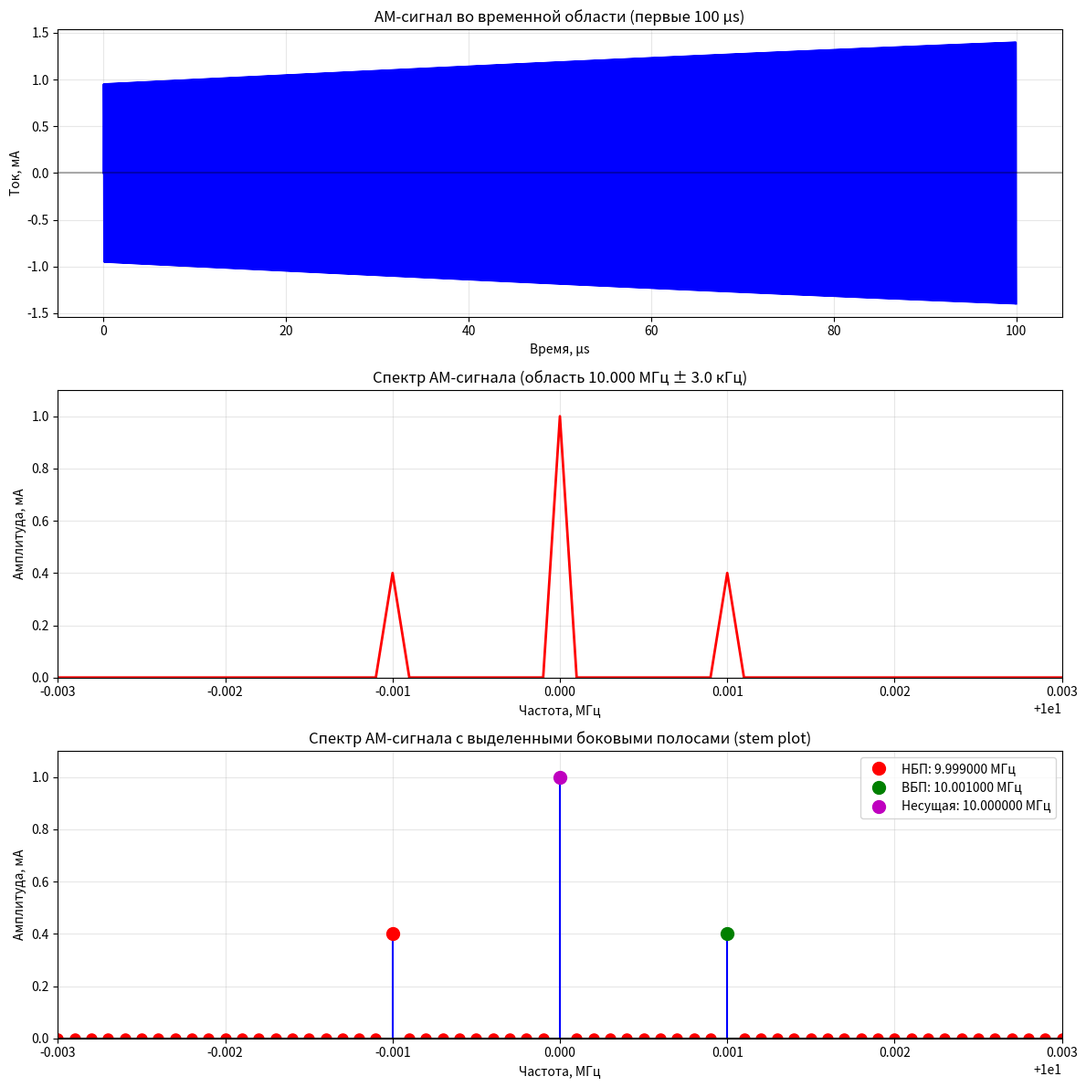

The script that saved this image:
import numpy as np
import matplotlib.pyplot as plt
from scipy.fft import fft, fftfreq
import warnings
warnings.filterwarnings('ignore')

# Параметры сигнала
f0 = 10e6  # Несущая частота, Гц (10 МГц)
fm = 1e3   # Частота модуляции, Гц (1 кГц)
m = 0.8    # Глубина модуляции
J0 = 1.0   # Амплитуда тока, мА

# Увеличиваем длительность сигнала для лучшего частотного разрешения
duration = 0.01  # Длительность сигнала, с (10 мс)
fs = 50e6  # Частота дискретизации (50 МГц - достаточно по теореме Найквиста)

# Время
t = np.arange(0, duration, 1/fs)

# 1. Модулированный сигнал (временная область)
J = J0 * (1 + m * np.sin(2 * np.pi * fm * t)) * np.sin(2 * np.pi * f0 * t)

# 2. Быстрое преобразование Фурье (БПФ)
n = len(t)
J_fft = fft(J)
frequencies = fftfreq(n, 1/fs)

# 3. Вычисляем амплитуды (односторонний спектр)
amplitude = np.abs(J_fft) / (n/2)  # Нормализация
amplitude[0] = amplitude[0] / 2  # Нулевая частота

# 4. Берем только положительные частоты
positive_freq_idx = frequencies >= 0
freq_pos = frequencies[positive_freq_idx]
amp_pos = amplitude[positive_freq_idx]

# 5. Создаем фигуру
fig, axes = plt.subplots(3, 1, figsize=(12, 12))

# 5.1 Временная область (первые 100 μs)
ax1 = axes[0]
samples_to_show = int(0.0001 * fs)  # 100 мкс
t_micro = t[:samples_to_show] * 1e6  # Переводим в микросекунды
J_micro = J[:samples_to_show]
ax1.plot(t_micro, J_micro, 'b-', linewidth=1.5)
ax1.set_xlabel('Время, μs')
ax1.set_ylabel('Ток, мА')
ax1.set_title('АМ-сигнал во временной области (первые 100 μs)')
ax1.grid(True, alpha=0.3)
ax1.axhline(y=0, color='k', linestyle='-', alpha=0.3)

# 5.2 Спектр (узкий диапазон вокруг несущей)
ax2 = axes[1]
# Выделяем область вокруг несущей частоты ± 3 кГц
f_center = f0
bandwidth = 3e3
mask = (freq_pos >= f_center - bandwidth) & (freq_pos <= f_center + bandwidth)
freq_band = freq_pos[mask]
amp_band = amp_pos[mask]

ax2.plot(freq_band / 1e6, amp_band, 'r-', linewidth=2)
ax2.set_xlabel('Частота, МГц')
ax2.set_ylabel('Амплитуда, мА')
ax2.set_title(f'Спектр АМ-сигнала (область {f_center/1e6:.3f} МГц ± {bandwidth/1e3} кГц)')
ax2.grid(True, alpha=0.3)

# 5.3 Спектр с выделенными боковыми полосами (stem plot)
ax3 = axes[2]

# Находим индексы ближайших к теоретическим частотам
f_lower = f0 - fm
f_upper = f0 + fm
f_center = f0

# Находим ближайшие индексы в массиве частот
idx_lower = np.argmin(np.abs(freq_band - f_lower))
idx_upper = np.argmin(np.abs(freq_band - f_upper))
idx_center = np.argmin(np.abs(freq_band - f_center))

# Создаем stem plot для наглядности
markerline, stemlines, baseline = ax3.stem(
    freq_band / 1e6, 
    amp_band, 
    linefmt='b-', 
    markerfmt='bo', 
    basefmt='k-'
)

# Подсвечиваем боковые полосы
markerline._color = 'red'
markerline._markersize = 8

# Подсвечиваем несущую и боковые полосы
if idx_lower < len(freq_band):
    ax3.plot(freq_band[idx_lower] / 1e6, amp_band[idx_lower], 'ro', markersize=10, label=f'НБП: {freq_band[idx_lower]/1e6:.6f} МГц')
if idx_upper < len(freq_band):
    ax3.plot(freq_band[idx_upper] / 1e6, amp_band[idx_upper], 'go', markersize=10, label=f'ВБП: {freq_band[idx_upper]/1e6:.6f} МГц')
if idx_center < len(freq_band):
    ax3.plot(freq_band[idx_center] / 1e6, amp_band[idx_center], 'mo', markersize=10, label=f'Несущая: {freq_band[idx_center]/1e6:.6f} МГц')

ax3.set_xlabel('Частота, МГц')
ax3.set_ylabel('Амплитуда, мА')
ax3.set_title('Спектр АМ-сигнала с выделенными боковыми полосами (stem plot)')
ax3.grid(True, alpha=0.3)
ax3.legend()

# Устанавливаем одинаковые пределы по x для всех графиков спектра
x_limits = [f_center/1e6 - bandwidth/1e6, f_center/1e6 + bandwidth/1e6]
ax2.set_xlim(x_limits)
ax3.set_xlim(x_limits)

# Увеличиваем пределы по y для лучшей видимости боковых полос
max_amp = np.max(amp_band)
ax2.set_ylim([0, max_amp * 1.1])
ax3.set_ylim([0, max_amp * 1.1])

plt.tight_layout()
plt.show()

# 6. Выводим информацию о найденных пиках
print("НАЙДЕННЫЕ ПИКИ В СПЕКТРЕ:")
print("-" * 50)

# Находим локальные максимумы
from scipy.signal import find_peaks
peaks, properties = find_peaks(amp_band, height=0.1)  # Ищем пики с амплитудой > 0.1

for i, peak_idx in enumerate(peaks):
    freq_hz = freq_band[peak_idx]
    amplitude_ma = amp_band[peak_idx]
    print(f"Пик {i+1}:")
    print(f"  Частота: {freq_hz:.3f} Гц ({freq_hz/1e6:.6f} МГц)")
    print(f"  Амплитуда: {amplitude_ma:.4f} мА")
    print(f"  Отклонение от несущей: {(freq_hz - f0):.1f} Гц")
    print()

print("ТЕОРЕТИЧЕСКИЕ ЗНАЧЕНИЯ:")
print(f"Несущая частота: {f0:.0f} Гц ({f0/1e6:.6f} МГц)")
print(f"Нижняя боковая полоса (НБП): {f_lower:.0f} Гц ({f_lower/1e6:.6f} МГц)")
print(f"Верхняя боковая полоса (ВБП): {f_upper:.0f} Гц ({f_upper/1e6:.6f} МГц)")
print(f"\nТеоретические амплитуды:")
print(f"  Несущая: {J0:.2f} мА")
print(f"  Боковые полосы: {J0 * m / 2:.3f} мА (каждая)")
print(f"\nГлубина модуляции: m = {m}")
print(f"Разнос частот: {fm/1e3:.1f} кГц")
